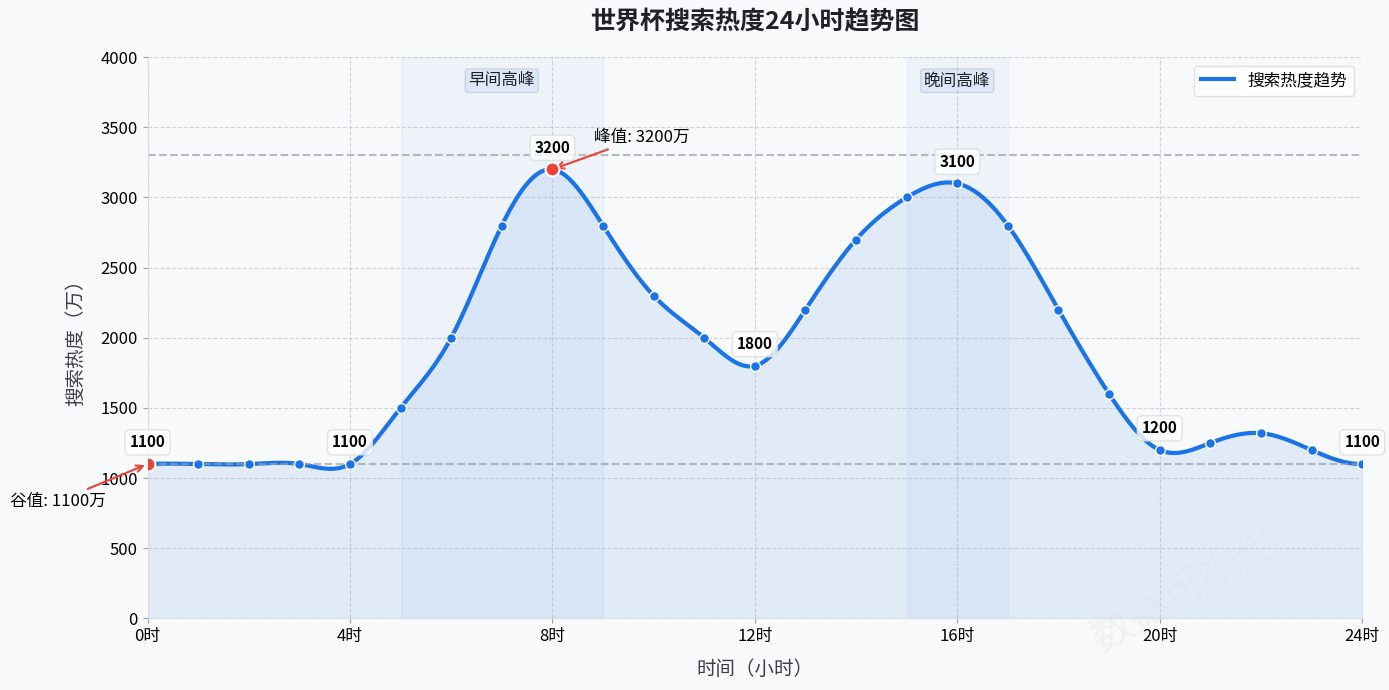

Python code for this plot:
import matplotlib.pyplot as plt
import numpy as np
from scipy.interpolate import make_interp_spline
import matplotlib.dates as mdates
from datetime import datetime, timedelta

# 每小时的搜索热度数据（单位：万）
hours = list(range(25))  # 0-24时
heat_data = [
    1100, 1100, 1100, 1100, 1100,  # 0-4时
    1500, 2000, 2800, 3200, 2800,  # 5-9时
    2300, 2000, 1800, 2200, 2700,  # 10-14时
    3000, 3100, 2800, 2200, 1600,  # 15-19时
    1200, 1250, 1320, 1200, 1100   # 20-24时
]

# 创建画布和子图
fig, ax = plt.subplots(figsize=(14, 7), facecolor='#f8f9fa')
ax.set_facecolor('#f8f9fa')

# 使用三次样条插值生成平滑曲线
x_smooth = np.linspace(min(hours), max(hours), 500)
spl = make_interp_spline(hours, heat_data, k=3)
heat_smooth = spl(x_smooth)

# 绘制平滑曲线，添加渐变色填充
line, = ax.plot(x_smooth, heat_smooth, linestyle='-', color='#1a73e8', linewidth=3)
ax.fill_between(x_smooth, heat_smooth, 0, alpha=0.1, color='#1a73e8')

# 添加参考水平线，优化线条样式
ax.axhline(y=1100, color='#9aa0a6', linestyle='--', alpha=0.7, linewidth=1.5)
ax.axhline(y=3300, color='#9aa0a6', linestyle='--', alpha=0.7, linewidth=1.5)

# 添加标题和标签，优化字体和位置
ax.set_title('世界杯搜索热度24小时趋势图', fontsize=18, pad=20, fontweight='bold', color='#202124')
ax.set_xlabel('时间（小时）', fontsize=14, labelpad=10, color='#3c4043')
ax.set_ylabel('搜索热度（万）', fontsize=14, labelpad=10, color='#3c4043')

# 设置x轴刻度，优化显示格式
ax.set_xticks(hours[::4])
ax.set_xticklabels([f'{h}时' for h in hours[::4]], fontsize=12)
ax.set_xlim(0, 24)
ax.set_ylim(0, 4000)

# 设置y轴刻度，优化显示格式
ax.set_yticks(np.arange(0, 4500, 500))
ax.set_yticklabels([f'{y}' for y in np.arange(0, 4500, 500)], fontsize=12)

# 添加网格线，优化样式
ax.grid(True, linestyle='--', alpha=0.4, color='#9aa0a6')

# 添加原始数据点，优化样式
ax.scatter(hours, heat_data, color='#1a73e8', s=50, zorder=5, edgecolor='white', linewidth=1)

# 为关键时间点添加数据标签，优化样式和位置
for x, y in zip(hours[::4], heat_data[::4]):
    ax.annotate(f'{y}', (x, y), textcoords='offset points',
                xytext=(0, 12), ha='center', fontsize=11, fontweight='bold',
                bbox=dict(boxstyle='round,pad=0.3', fc='white', ec='#dadce0', alpha=0.8))

# 突出显示峰值和谷值，优化样式
peak_idx = np.argmax(heat_data)
valley_idx = np.argmin(heat_data)
ax.scatter([hours[peak_idx], hours[valley_idx]], 
           [heat_data[peak_idx], heat_data[valley_idx]], 
           color='#ea4335', s=100, zorder=5, edgecolor='white', linewidth=1.5)

# 添加峰值和谷值的注释，优化样式
ax.annotate(f'峰值: {heat_data[peak_idx]}万', (hours[peak_idx], heat_data[peak_idx]),
            textcoords='offset points', xytext=(30, 20), ha='left', fontsize=12,
            arrowprops=dict(arrowstyle='->', color='#ea4335', linewidth=1.5))

ax.annotate(f'谷值: {heat_data[valley_idx]}万', (hours[valley_idx], heat_data[valley_idx]),
            textcoords='offset points', xytext=(-30, -30), ha='right', fontsize=12,
            arrowprops=dict(arrowstyle='->', color='#ea4335', linewidth=1.5))

# 添加时间区域提示，优化样式
ax.axvspan(5, 9, alpha=0.05, color='#4285f4', label='早间高峰')
ax.axvspan(15, 17, alpha=0.05, color='#4285f4')
ax.text(7, 3800, '早间高峰', ha='center', fontsize=12, color='#202124', 
        bbox=dict(boxstyle='round,pad=0.2', fc='#4285f4', alpha=0.1))
ax.text(16, 3800, '晚间高峰', ha='center', fontsize=12, color='#202124', 
        bbox=dict(boxstyle='round,pad=0.2', fc='#4285f4', alpha=0.1))

# 优化坐标轴样式
ax.spines['top'].set_visible(False)
ax.spines['right'].set_visible(False)
ax.spines['left'].set_color('#dadce0')
ax.spines['bottom'].set_color('#dadce0')
ax.tick_params(axis='both', which='major', labelsize=12, color='#9aa0a6')

# 添加图例，优化样式
ax.legend([line], ['搜索热度趋势'], loc='upper right', frameon=True, 
          framealpha=0.9, edgecolor='#dadce0', fontsize=12)

# 添加水印，优化样式
fig.text(0.85, 0.15, '数据可视化', fontsize=30, color='#e0e0e0', 
         ha='center', va='center', rotation=30, alpha=0.3)

# 调整布局
plt.tight_layout()

# 显示图表
plt.show()
